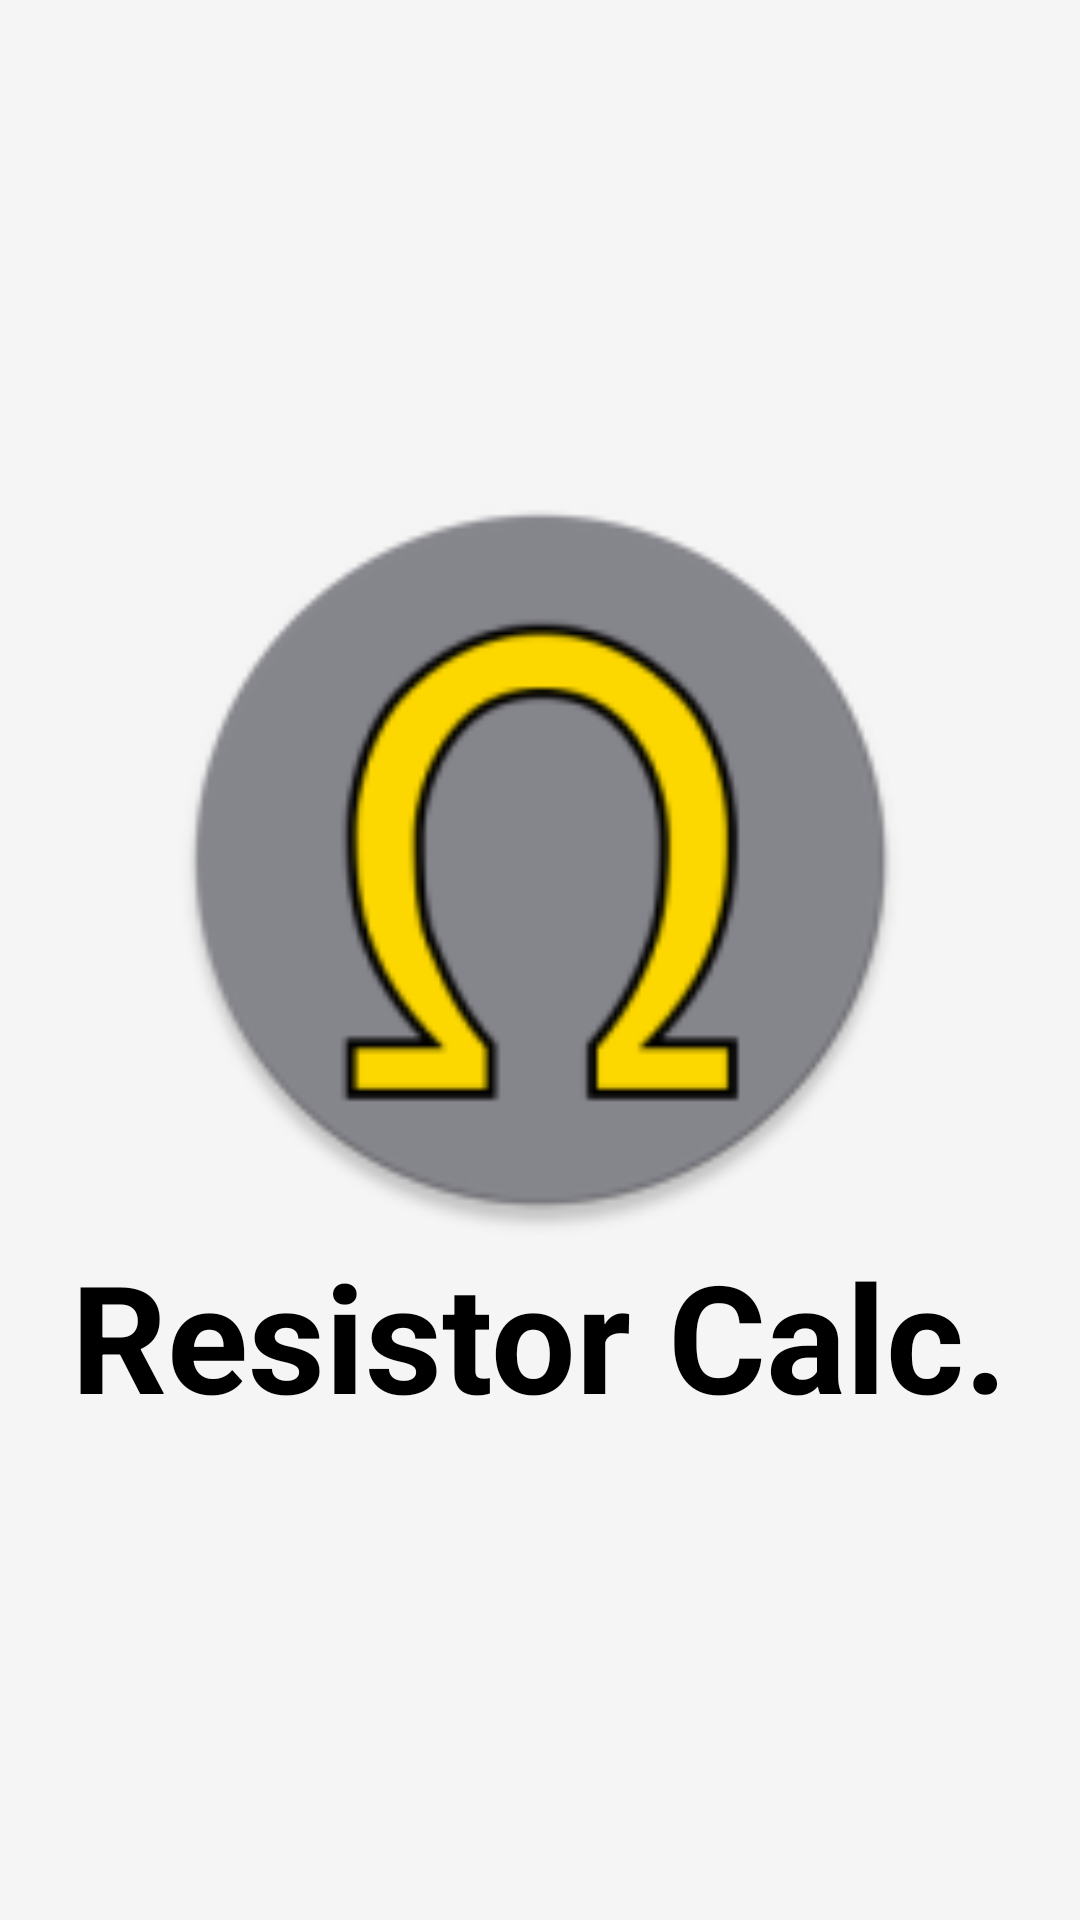

Android layout source for this screen:
<!-- AndroidManifest.xml: application theme AppTheme -->
<!-- res/layout/activity_splash.xml -->
<?xml version="1.0" encoding="utf-8"?>
<LinearLayout
        xmlns:android="http://schemas.android.com/apk/res/android"
        xmlns:app="http://schemas.android.com/apk/res-auto"
        xmlns:tools="http://schemas.android.com/tools"
        android:layout_width="match_parent"
        android:layout_height="match_parent"
        android:orientation="vertical"
        android:gravity="center"
        android:background="@color/whitesmoke"
        tools:context=".Splash">

    <ImageView
            android:src="@mipmap/ic_launcher_round"
            android:layout_width="250dp"
            android:layout_height="250dp" />
    <TextView
            android:layout_width="wrap_content"
            android:layout_height="wrap_content"
            android:text="@string/app_name_short"
            android:textColor="#000"
            android:textSize="50sp"
            android:textStyle="bold" />

</LinearLayout>
<!-- resources referenced by this layout -->
<resources>
  <item name="whitesmoke" type="color">#f5f5f5</item>
  <!-- mipmap ic_launcher_round: png bitmap (mipmap-hdpi, 4154 bytes) -->
  <string name="app_name_short">Resistor Calc.</string>
  <style name="AppTheme" parent="Theme.AppCompat.Light.DarkActionBar">
          
          <item name="colorPrimary">@color/colorPrimary</item>
          <item name="colorPrimaryDark">@color/colorPrimaryDark</item>
          <item name="colorAccent">@color/colorAccent</item>
      </style>
  <color name="colorPrimary">#763FB5</color>
  <color name="colorPrimaryDark">#9B309F</color>
  <color name="colorAccent">#C91616</color>
</resources>
